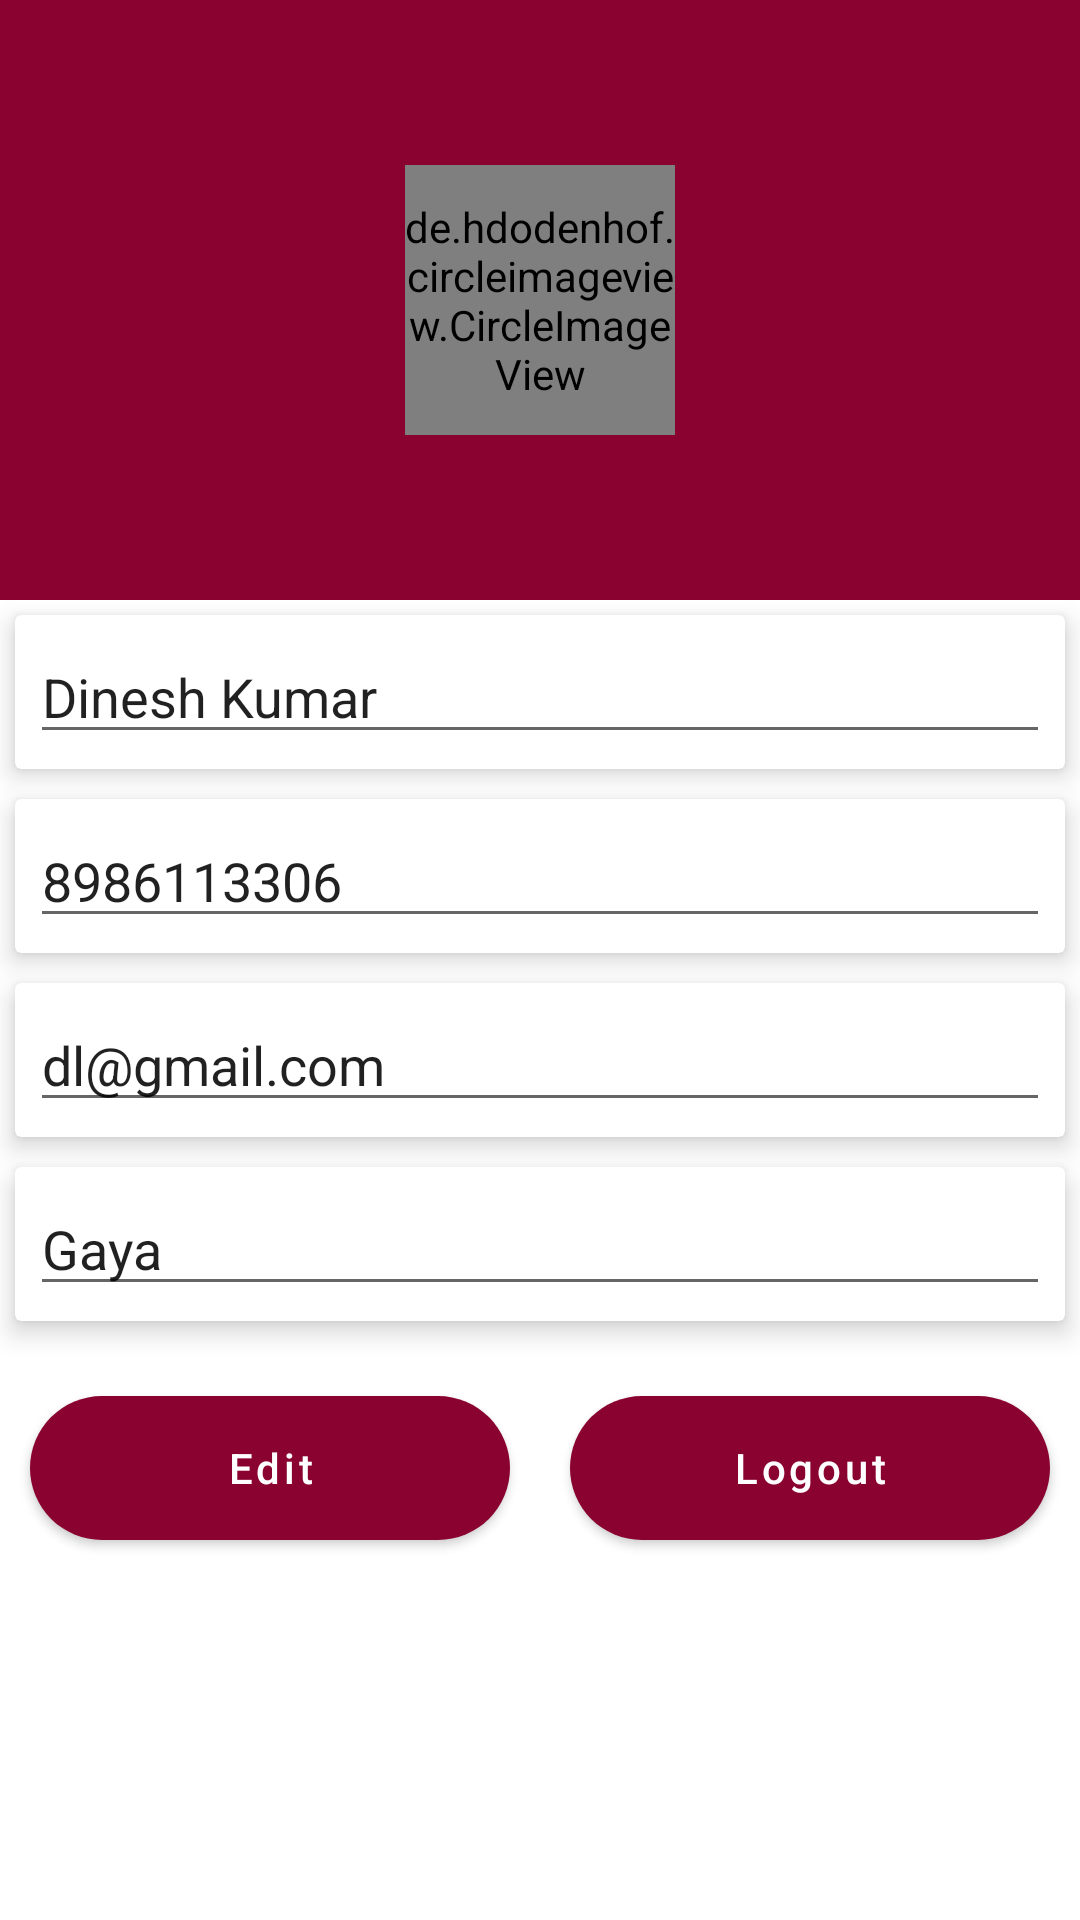

The Android layout XML behind this screen, and the referenced resources:
<!-- AndroidManifest.xml: application theme Theme.DatingApp -->
<!-- res/layout/fragment_profile.xml -->
<?xml version="1.0" encoding="utf-8"?>
<LinearLayout xmlns:android="http://schemas.android.com/apk/res/android"
    xmlns:tools="http://schemas.android.com/tools"
    android:layout_width="match_parent"
    android:layout_height="match_parent"
    android:orientation="vertical"
    xmlns:app="http://schemas.android.com/apk/res-auto"
    tools:context=".Ui.ProfileFragment">

    <RelativeLayout
        android:layout_width="match_parent"
        android:background="@color/ColorPrimary"
        android:layout_height="200dp">

        <de.hdodenhof.circleimageview.CircleImageView
            android:layout_width="90dp"
            android:layout_height="90dp"
            android:id="@+id/imageProfile"
            android:layout_centerInParent="true"
            android:background="#ECDB4B"
            android:src="@drawable/profile_ic"
            app:civ_border_color="@color/white" />
    </RelativeLayout>
    <androidx.cardview.widget.CardView
        android:layout_width="match_parent"
        app:cardElevation="5dp"
        android:layout_margin="5dp"
        android:layout_height="wrap_content">
        <EditText
            android:layout_width="match_parent"
            android:layout_height="wrap_content"
            android:text="Dinesh Kumar"
            android:clickable="false"
            android:id="@+id/name"
            android:layout_margin="5dp"
            android:layout_marginTop="10dp"
            />
    </androidx.cardview.widget.CardView>
    <androidx.cardview.widget.CardView
        android:layout_width="match_parent"
        app:cardElevation="5dp"
        android:layout_margin="5dp"
        android:layout_height="wrap_content">
        <EditText
            android:layout_width="match_parent"
            android:layout_height="wrap_content"
            android:text="8986113306"
            android:hint="Number"
            android:id="@+id/number"
            android:layout_margin="5dp"
            android:layout_marginTop="10dp"
            />
    </androidx.cardview.widget.CardView>


    <androidx.cardview.widget.CardView
        android:layout_width="match_parent"
        app:cardElevation="5dp"
        android:layout_margin="5dp"
        android:layout_height="wrap_content">
        <EditText
            android:layout_width="match_parent"
            android:layout_height="wrap_content"
            android:text="dl@gmail.com"
            android:hint="email"
            android:id="@+id/email"
            android:layout_margin="5dp"
            android:clickable="false"
            android:layout_marginTop="10dp"
            />
    </androidx.cardview.widget.CardView>

    <androidx.cardview.widget.CardView
        android:layout_width="match_parent"
        app:cardElevation="5dp"
        android:layout_margin="5dp"
        android:layout_height="wrap_content">
        <EditText
            android:layout_width="match_parent"
            android:layout_height="wrap_content"
            android:text="Gaya"
            android:id="@+id/city"
            android:layout_margin="5dp"
            android:clickable="false"
            android:hint="city"
            android:layout_marginTop="10dp"
            />
    </androidx.cardview.widget.CardView>

<LinearLayout
    android:layout_width="match_parent"
    android:weightSum="2"
    android:layout_marginTop="10dp"
    android:layout_height="wrap_content">
    <com.google.android.material.button.MaterialButton
        android:layout_width="wrap_content"
        android:layout_weight="1"
        android:text="Edit"
        android:layout_margin="10dp"
        android:id="@+id/editProfile"
        android:textAllCaps="false"
        android:background="@drawable/button_ad"
        android:layout_height="wrap_content"/>
    <com.google.android.material.button.MaterialButton
        android:layout_width="wrap_content"
        android:layout_weight="1"
        android:text="Logout"
        android:id="@+id/logout"
        android:layout_margin="10dp"
        android:textAllCaps="false"
        android:background="@drawable/button_ad"
        android:layout_height="wrap_content"/>

</LinearLayout>
</LinearLayout>
<!-- resources referenced by this layout -->
<resources>
  <color name="ColorPrimary">#8A0230</color>
  <color name="white">#FFFFFFFF</color>
  <!-- drawable button_ad (drawable) -->
  <?xml version="1.0" encoding="utf-8"?>
  <shape android:shape="rectangle" xmlns:android="http://schemas.android.com/apk/res/android">
  <solid android:color="@color/ColorPrimary"/>
      <corners android:radius="30dp"/>
  </shape>
  <!-- drawable profile_ic: vector/xml drawable (drawable, 8367 chars, omitted) -->
  <style name="Theme.DatingApp" parent="Theme.MaterialComponents.DayNight.DarkActionBar">
          
          <item name="colorPrimary">@color/ColorPrimary</item>
          <item name="colorPrimaryVariant">@color/ColorPrimary</item>
          <item name="colorOnPrimary">@color/white</item>
          
          <item name="colorPrimaryDark">@color/ColorPrimaryDark</item>
          <item name="colorAccent">@color/ColorAccent</item>
  
          <item name="colorSecondary">@color/ColorPrimary</item>
          <item name="colorSecondaryVariant">@color/ColorPrimary</item>
          <item name="colorOnSecondary">@color/black</item>
          
          <item name="android:statusBarColor" tools:targetApi="l">?attr/colorPrimaryVariant</item>
          
      </style>
  <color name="ColorPrimaryDark">#8A0230</color>
  <color name="ColorAccent">#8A0230</color>
  <color name="black">#FF000000</color>
</resources>
